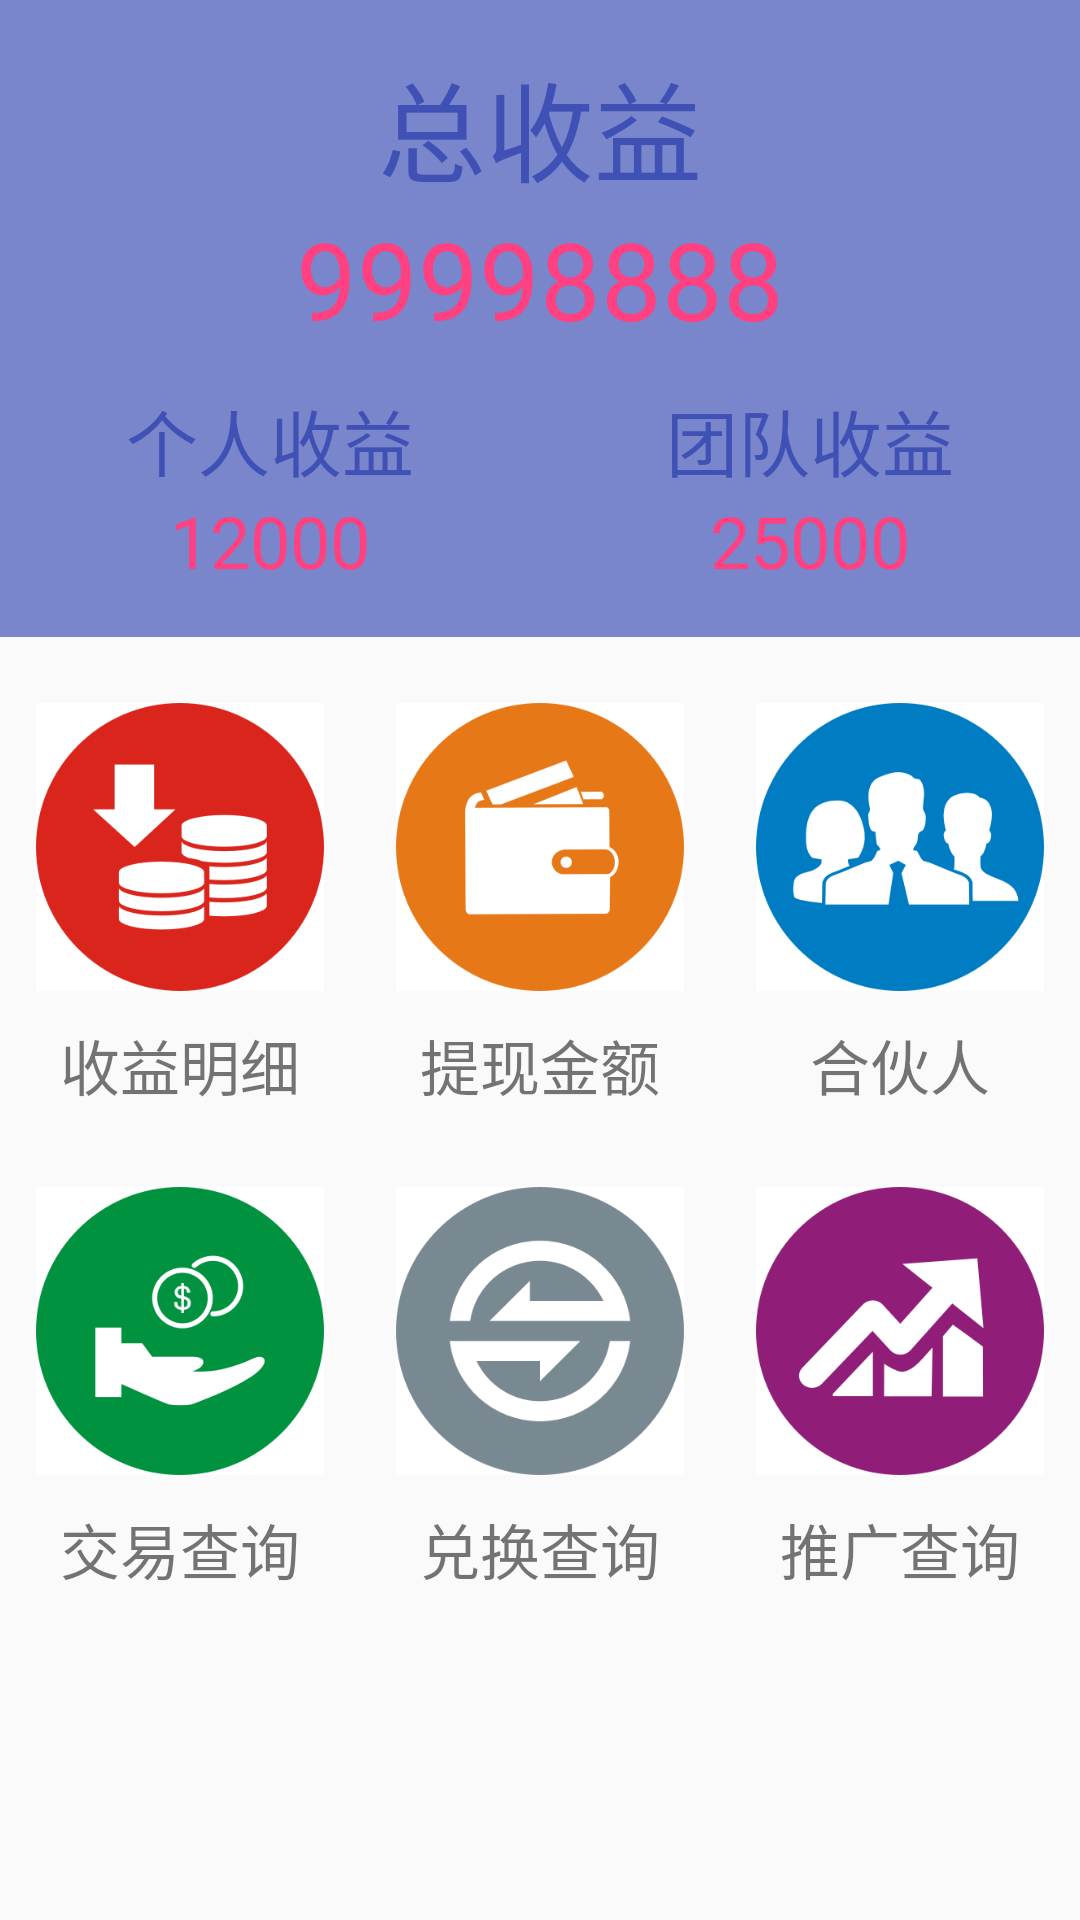

Android layout source for this screen:
<!-- AndroidManifest.xml: application theme AppTheme -->
<!-- res/layout/fragment_home_profit.xml -->
<LinearLayout xmlns:android="http://schemas.android.com/apk/res/android"
    android:layout_width="match_parent"
    android:layout_height="match_parent"
    android:gravity="center_horizontal"
    android:orientation="vertical">

    <LinearLayout
        android:layout_width="match_parent"
        android:layout_height="wrap_content"
        android:background="@color/hic_color300"
        android:gravity="center_horizontal"
        android:orientation="vertical"
        android:paddingBottom="16dp"
        android:paddingTop="16dp">

        <TextView
            android:layout_width="wrap_content"
            android:layout_height="wrap_content"
            android:textColor="@color/colorPrimary"
            android:text="总收益"
            android:textSize="36sp" />

        <TextView
            android:layout_width="wrap_content"
            android:layout_height="wrap_content"
            android:textColor="@color/colorAccent"
            android:text="99998888"
            android:textSize="36sp" />

        <LinearLayout
            android:layout_width="match_parent"
            android:layout_height="wrap_content"
            android:gravity="center_horizontal"
            android:orientation="horizontal"
            android:paddingTop="12dp">

            <TextView
                android:layout_width="wrap_content"
                android:layout_height="wrap_content"
                android:layout_weight="1"
                android:text="个人收益"
                android:textColor="@color/colorPrimary"
                android:textAlignment="center"
                android:textSize="24sp" />

            <TextView
                android:layout_width="wrap_content"
                android:layout_height="wrap_content"
                android:layout_weight="1"
                android:textColor="@color/colorPrimary"
                android:text="团队收益"
                android:textAlignment="center"
                android:textSize="24sp" />

        </LinearLayout>

        <LinearLayout
            android:layout_width="match_parent"
            android:layout_height="wrap_content"
            android:gravity="center_horizontal"
            android:orientation="horizontal">

            <TextView
                android:layout_width="wrap_content"
                android:layout_height="wrap_content"
                android:layout_weight="1"
                android:text="12000"
                android:textColor="@color/colorAccent"
                android:textAlignment="center"
                android:textSize="24sp" />

            <TextView
                android:layout_width="wrap_content"
                android:layout_height="wrap_content"
                android:layout_weight="1"
                android:textColor="@color/colorAccent"
                android:text="25000"
                android:textAlignment="center"
                android:textSize="24sp" />

        </LinearLayout>
    </LinearLayout>

    <LinearLayout
        android:layout_width="wrap_content"
        android:layout_height="wrap_content"
        android:orientation="horizontal"
        android:paddingTop="8dp">

        <LinearLayout
            android:layout_width="wrap_content"
            android:layout_height="wrap_content"
            android:layout_weight="1"
            android:orientation="vertical"
            android:padding="12dp">

            <ImageView
                android:layout_width="wrap_content"
                android:layout_height="100dp"
                android:src="@drawable/home_profit" />

            <TextView
                android:layout_width="match_parent"
                android:layout_height="wrap_content"
                android:paddingTop="8dp"
                android:text="收益明细"
                android:textAlignment="center"
                android:textSize="20sp" />
        </LinearLayout>
        <LinearLayout
            android:layout_width="wrap_content"
            android:layout_height="wrap_content"
            android:layout_weight="1"
            android:orientation="vertical"
            android:padding="12dp">

            <ImageView
                android:layout_width="wrap_content"
                android:layout_height="100dp"
                android:src="@drawable/home_withdraw" />

            <TextView
                android:layout_width="match_parent"
                android:layout_height="wrap_content"
                android:paddingTop="8dp"
                android:text="提现金额"
                android:textAlignment="center"
                android:textSize="20sp" />
        </LinearLayout>
        <LinearLayout
            android:layout_width="wrap_content"
            android:layout_height="wrap_content"
            android:layout_weight="1"
            android:orientation="vertical"
            android:padding="12dp">

            <ImageView
                android:layout_width="wrap_content"
                android:layout_height="100dp"
                android:src="@drawable/home_client" />

            <TextView
                android:layout_width="match_parent"
                android:layout_height="wrap_content"
                android:paddingTop="8dp"
                android:text="合伙人"
                android:textAlignment="center"
                android:textSize="20sp" />
        </LinearLayout>
    </LinearLayout>

    <LinearLayout
        android:layout_width="wrap_content"
        android:layout_height="wrap_content"
        android:orientation="horizontal"
        >

        <LinearLayout
            android:layout_width="wrap_content"
            android:layout_height="wrap_content"
            android:layout_weight="1"
            android:orientation="vertical"
            android:padding="12dp">

            <ImageView
                android:layout_width="wrap_content"
                android:layout_height="100dp"
                android:src="@drawable/home_transaction_qry" />

            <TextView
                android:layout_width="match_parent"
                android:layout_height="wrap_content"
                android:paddingTop="8dp"
                android:text="交易查询"
                android:textAlignment="center"
                android:textSize="20sp" />
        </LinearLayout>
        <LinearLayout
            android:layout_width="wrap_content"
            android:layout_height="wrap_content"
            android:layout_weight="1"
            android:orientation="vertical"
            android:padding="12dp">

            <ImageView
                android:layout_width="wrap_content"
                android:layout_height="100dp"
                android:src="@drawable/home_exchange_qry" />

            <TextView
                android:layout_width="match_parent"
                android:layout_height="wrap_content"
                android:paddingTop="8dp"
                android:text="兑换查询"
                android:textAlignment="center"
                android:textSize="20sp" />
        </LinearLayout>
        <LinearLayout
            android:layout_width="wrap_content"
            android:layout_height="wrap_content"
            android:layout_weight="1"
            android:orientation="vertical"
            android:padding="12dp">

            <ImageView
                android:layout_width="wrap_content"
                android:layout_height="100dp"
                android:src="@drawable/home_promote_qry" />

            <TextView
                android:layout_width="match_parent"
                android:layout_height="wrap_content"
                android:paddingTop="8dp"
                android:text="推广查询"
                android:textAlignment="center"
                android:textSize="20sp" />
        </LinearLayout>
    </LinearLayout>


</LinearLayout>
<!-- resources referenced by this layout -->
<resources>
  <color name="colorAccent">#FF4081</color>
  <color name="colorPrimary">#3F51B5</color>
  <color name="hic_color300">#7986cb</color>
  <!-- drawable home_client: png bitmap (drawable, 23943 bytes) -->
  <!-- drawable home_exchange_qry: png bitmap (drawable, 23856 bytes) -->
  <!-- drawable home_profit: png bitmap (drawable, 23405 bytes) -->
  <!-- drawable home_promote_qry: png bitmap (drawable, 22906 bytes) -->
  <!-- drawable home_transaction_qry: png bitmap (drawable, 24059 bytes) -->
  <!-- drawable home_withdraw: png bitmap (drawable, 19196 bytes) -->
  <style name="AppTheme" parent="Theme.AppCompat.Light.NoActionBar">
          <item name="android:screenOrientation">portrait</item>
          
          <item name="colorPrimary">@color/colorPrimary</item>
          <item name="colorPrimaryDark">@color/colorPrimaryDark</item>
          <item name="colorAccent">@color/colorAccent</item>
      </style>
  <color name="colorPrimaryDark">#303F9F</color>
</resources>
